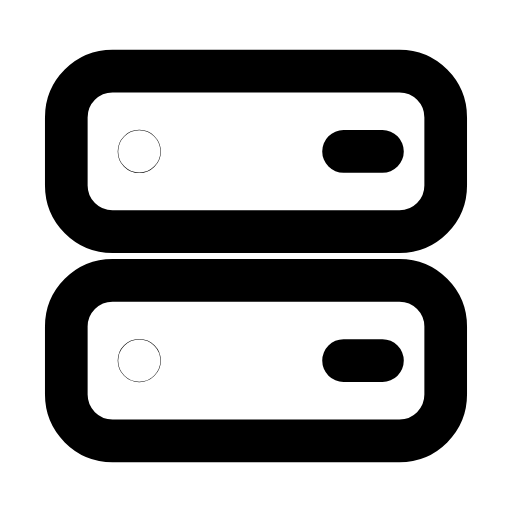
t = 0.00 s
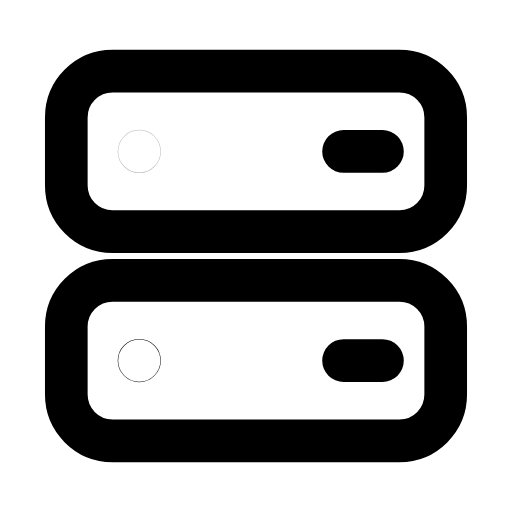
t = 0.32 s
t = 0.64 s: frame unchanged from t = 0.00 s, image omitted
t = 0.93 s: frame unchanged from t = 0.00 s, image omitted
t = 1.27 s: frame unchanged from t = 0.00 s, image omitted
t = 1.59 s: frame unchanged from t = 0.00 s, image omitted

The animated SVG that drew these frames (rendered in a browser with its animation timeline set to each time). Animation: 2 SMIL elements (animate=2); one cycle of 1.90 s, repeats indefinitely.

<svg xmlns="http://www.w3.org/2000/svg" width="24" height="24" viewBox="0 0 24 24" fill="none"><g transform="translate(-1.68 -1.68) scale(1.14)"><rect stroke="currentColor" stroke-width="1.754" stroke-linecap="round" stroke-linejoin="round" fill="none" x="4.2" y="4.4" width="15.6" height="6.6" rx="1.9"></rect><rect stroke="currentColor" stroke-width="1.754" stroke-linecap="round" stroke-linejoin="round" fill="none" x="4.2" y="13" width="15.6" height="6.6" rx="1.9"></rect><circle stroke="currentColor" stroke-width="1.754" stroke-linecap="round" stroke-linejoin="round" fill="none" cx="7.2" cy="7.7" r="0.01"><animate attributeName="opacity" values="1;1;0.3;1;1;1;1;0.3;1;1;1" keyTimes="0;0.126;0.18;0.243;0.45;0.6;0.738;0.78;0.816;0.9;1" dur="1.9s" repeatCount="indefinite" calcMode="spline" keySplines="0.16 1 0.3 1;0.16 1 0.3 1;0.16 1 0.3 1;0.16 1 0.3 1;0.16 1 0.3 1;0.16 1 0.3 1;0.16 1 0.3 1;0.16 1 0.3 1;0.16 1 0.3 1;0.16 1 0.3 1"/></circle><circle stroke="currentColor" stroke-width="1.754" stroke-linecap="round" stroke-linejoin="round" fill="none" cx="7.2" cy="16.3" r="0.01"><animate attributeName="opacity" values="1;1;0.3;1;1;1;1;0.3;1;1;1" keyTimes="0;0.234;0.288;0.351;0.45;0.6;0.666;0.708;0.744;0.9;1" dur="1.9s" repeatCount="indefinite" calcMode="spline" keySplines="0.16 1 0.3 1;0.16 1 0.3 1;0.16 1 0.3 1;0.16 1 0.3 1;0.16 1 0.3 1;0.16 1 0.3 1;0.16 1 0.3 1;0.16 1 0.3 1;0.16 1 0.3 1;0.16 1 0.3 1"/></circle><path stroke="currentColor" stroke-width="1.754" stroke-linecap="round" stroke-linejoin="round" fill="none" d="M15.6 7.7L17.2 7.7M15.6 16.3L17.2 16.3"></path></g></svg>
